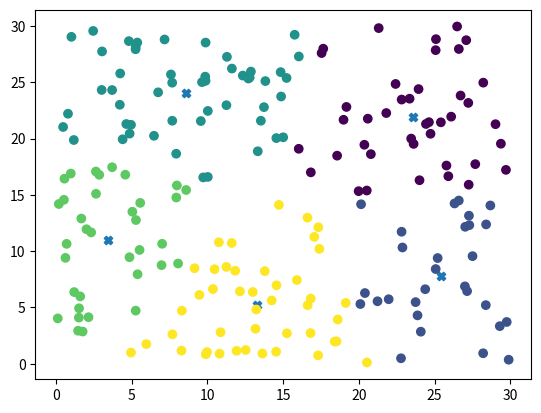

Write the Python code that produced this figure.
# --*--coding:utf-8 --*--
import numpy as np
import matplotlib.pyplot as plt
import pandas as pd

def distance(vec1,vec2):
    return np.sqrt(np.sum(np.square(vec1-vec2)))

def kmeans(data,k):
    '''
    :param data: dataframe：需要聚类的数组
    :param k: 聚类目标数
    :return:
    '''
    # 初始化质心
    K=np.random.uniform(0,30,(k,data.shape[1]))
    print("初始化质心：{}".format(k))
    #创建一个数组用来存储聚类结果
    ret=np.zeros((data.shape[0],2))
    flag=True
    while flag:
        flag=False
        for i in range(data.shape[0]):
            print("数据的每一行：{}".format(data[i]))
            minDist=np.inf
            minIndex=-1
            print(K.shape[1])
            for j in range(K.shape[0]):
                print("第{}个质心点{}".format(j,K[j]))
                #计算数据中的每个点到聚类中心的距离
                ds=distance(data[i],K[j])
                print("距离：{}".format(ds))
                if ds<minDist:
                    minDist=ds
                    minIndex=j
                    print("距离和簇中心:{}   {}".format(ds,str(j)))
            #每次计算完一行数据到质心的距离后，更新ret矩阵的结果（将数据点分给距离其最近的簇）
            ret[i][0]=minDist
            ret[i][1]=minIndex
        #print()
        #对每个簇，计算簇中所有点的均值并将均值作为质心
        for i in range(k):
            cluster=data[ret[:,1]==i]
            print(cluster)
            if len(cluster)==0:
                pass
            else:
                center = np.mean(cluster, axis=0)
                print(center)
                if (center == K[i]).all():
                    pass
                else:
                    flag = True
                    K[i] = center
    #质心不发生改变
    for i in range(len(K)):
        print("质心点为：{}".format(K[i]))
    data_c=np.c_[data,ret]
    print(data_c)
    data_c=pd.DataFrame(data_c)
    data_c.to_csv('./ret.csv')

    center_x = K[:, 0]
    center_y = K[:, 1]
    plt.scatter(center_x, center_y, marker="X")
    plt.scatter(X, Y,c=data_c.iloc[:,-1])
    plt.show()


if __name__ == '__main__':
    # data1=np.random.uniform(0,2,(10,2))
    # data2=np.random.uniform(3,6,(10,2))
    # data3=np.random.uniform(8, 10, (10, 2))
    #data=np.r_[data1,data2,data3]
    data = np.random.uniform(0,30,(200,2))
    np.random.shuffle(data)

    X = data[:, 0]
    Y = data[:, 1]

    #plt.scatter(X, Y,c ='' )
    #plt.show()
    kmeans(data,5)